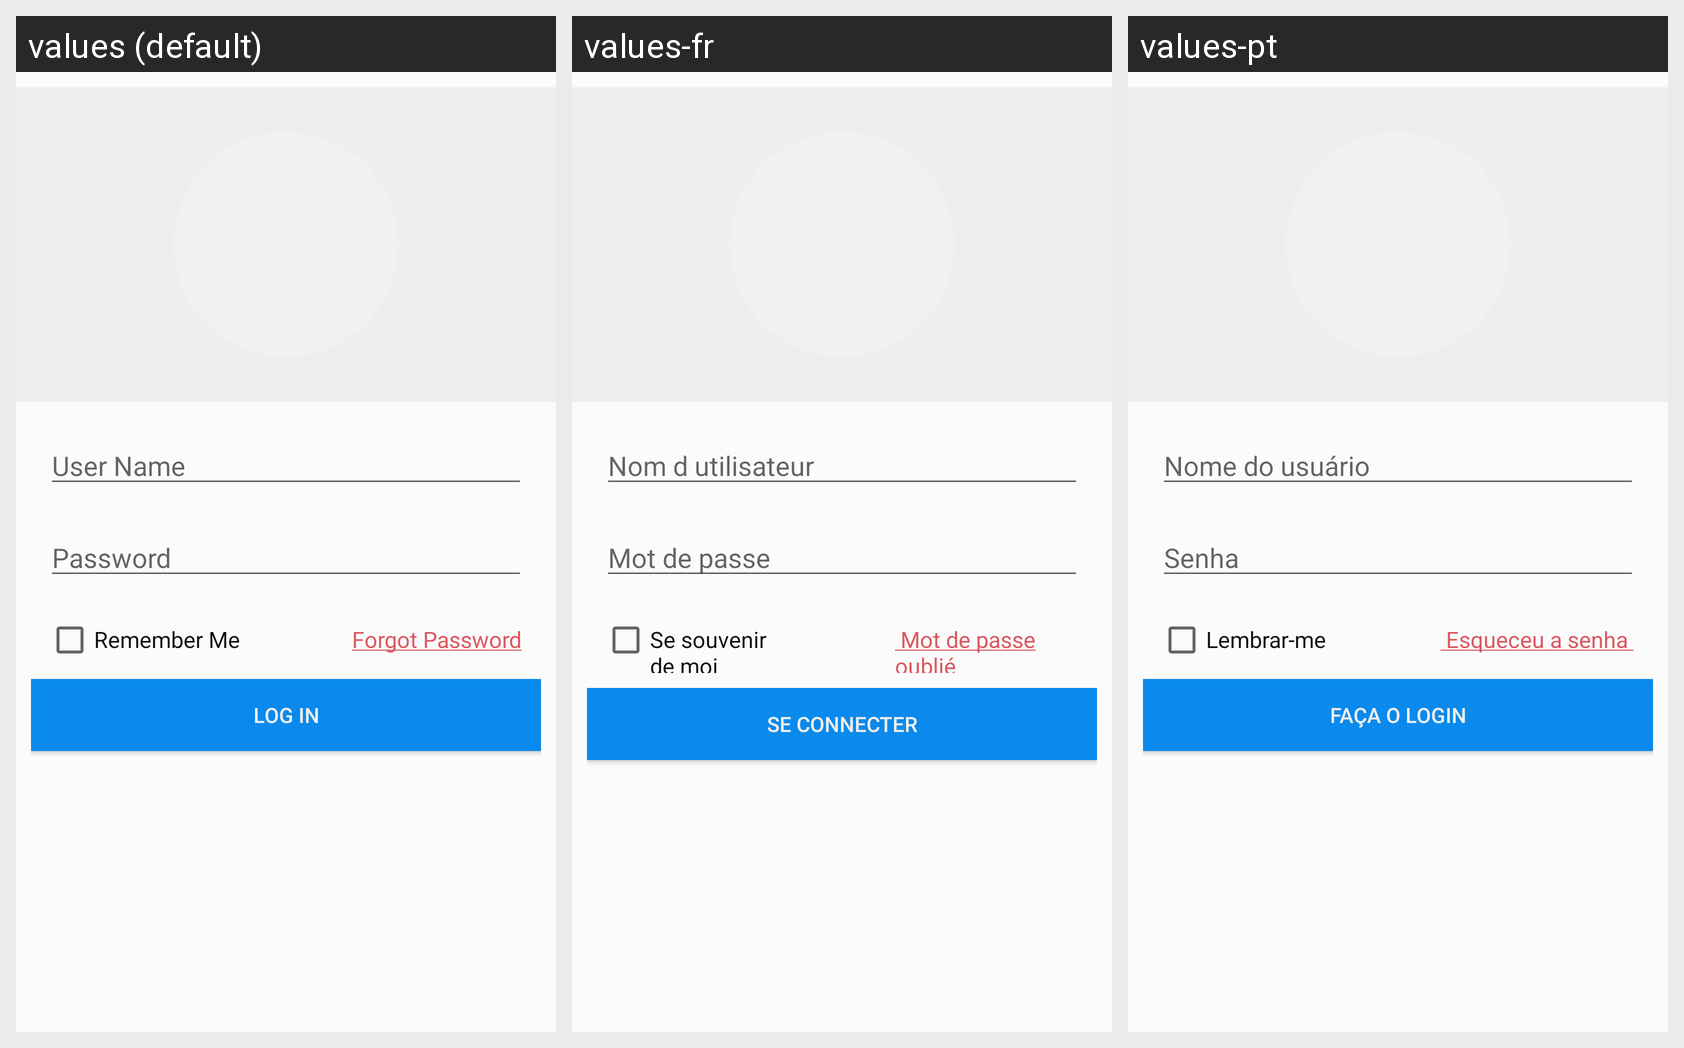

The same Android screen rendered under several of its app's locales, left to right. List the strings drawn on it with the default value and each locale's translation.
Android screen res/layout/activity_doctor_login.xml rendered under 3 locales, left to right: values (default), values-fr, values-pt. Device: Nexus 5 (rendered at 1080×1920; each locale shown at half size, 540×960, under a caption strip naming it); theme AppTheme.
Strings drawn on this screen, with the default value and each locale's value (text and hints the layout hard-codes, and strings that could not be matched under every locale, appear in the picture but are not listed):

user_name
  values: User Name
  values-fr: Nom d utilisateur
  values-pt: Nome do usuário

password
  values: Password
  values-fr: Mot de passe
  values-pt: Senha

remember_me
  values: Remember Me
  values-fr: Se souvenir de moi
  values-pt: Lembrar-me

btn_log_in
  values: Log In
  values-fr: Se connecter
  values-pt: Faça o login
